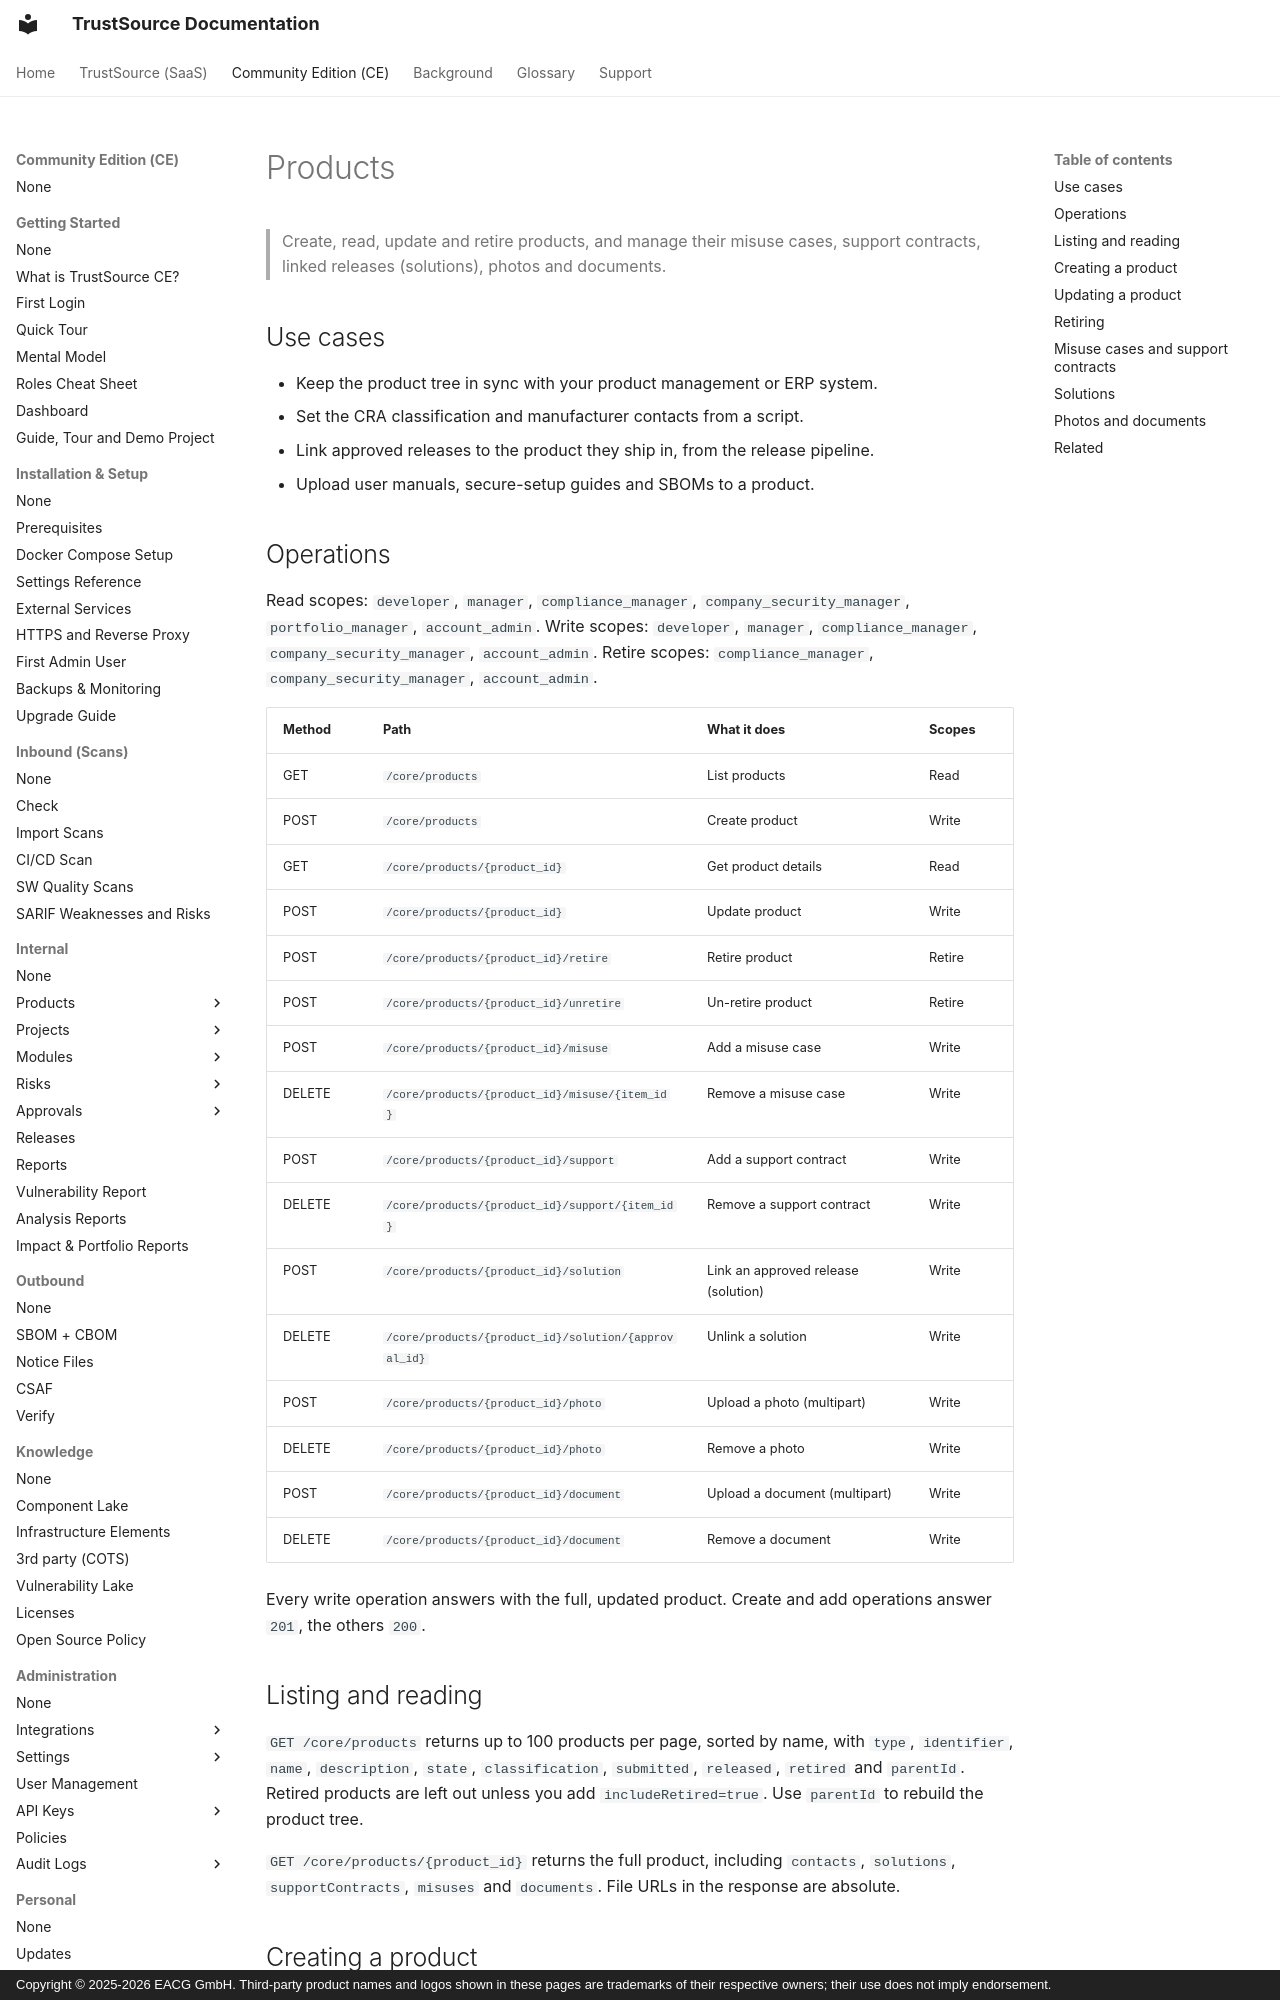

repository: TrustSource/ts-docs · page: ce/09-rest-api/endpoints/products/index.html · generator: mkdocs · copyright: Copyright © 2025-2026 EACG GmbH. Third-party product names and logos shown in these pages are trademarks of their respective owners; their use does not imply endorsement.

# Products

> Create, read, update and retire products, and manage their misuse cases, support contracts, linked releases (solutions), photos and documents.

## Use cases

- Keep the product tree in sync with your product management or ERP system.
- Set the CRA classification and manufacturer contacts from a script.
- Link approved releases to the product they ship in, from the release pipeline.
- Upload user manuals, secure-setup guides and SBOMs to a product.

## Operations

Read scopes: `developer`, `manager`, `compliance_manager`, `company_security_manager`, `portfolio_manager`, `account_admin`.
Write scopes: `developer`, `manager`, `compliance_manager`, `company_security_manager`, `account_admin`.
Retire scopes: `compliance_manager`, `company_security_manager`, `account_admin`.

| Method | Path | What it does | Scopes |
|---|---|---|---|
| GET | `/core/products` | List products | Read |
| POST | `/core/products` | Create product | Write |
| GET | `/core/products/{product_id}` | Get product details | Read |
| POST | `/core/products/{product_id}` | Update product | Write |
| POST | `/core/products/{product_id}/retire` | Retire product | Retire |
| POST | `/core/products/{product_id}/unretire` | Un-retire product | Retire |
| POST | `/core/products/{product_id}/misuse` | Add a misuse case | Write |
| DELETE | `/core/products/{product_id}/misuse/{item_id}` | Remove a misuse case | Write |
| POST | `/core/products/{product_id}/support` | Add a support contract | Write |
| DELETE | `/core/products/{product_id}/support/{item_id}` | Remove a support contract | Write |
| POST | `/core/products/{product_id}/solution` | Link an approved release (solution) | Write |
| DELETE | `/core/products/{product_id}/solution/{approval_id}` | Unlink a solution | Write |
| POST | `/core/products/{product_id}/photo` | Upload a photo (multipart) | Write |
| DELETE | `/core/products/{product_id}/photo` | Remove a photo | Write |
| POST | `/core/products/{product_id}/document` | Upload a document (multipart) | Write |
| DELETE | `/core/products/{product_id}/document` | Remove a document | Write |

Every write operation answers with the full, updated product. Create and add operations answer `201`, the others `200`.

## Listing and reading

`GET /core/products` returns up to 100 products per page, sorted by name, with `type`, `identifier`, `name`, `description`, `state`, `classification`, `submitted`, `released`, `retired` and `parentId`. Retired products are left out unless you add `includeRetired=true`. Use `parentId` to rebuild the product tree.

`GET /core/products/{product_id}` returns the full product, including `contacts`, `solutions`, `supportContracts`, `misuses` and `documents`. File URLs in the response are absolute.
